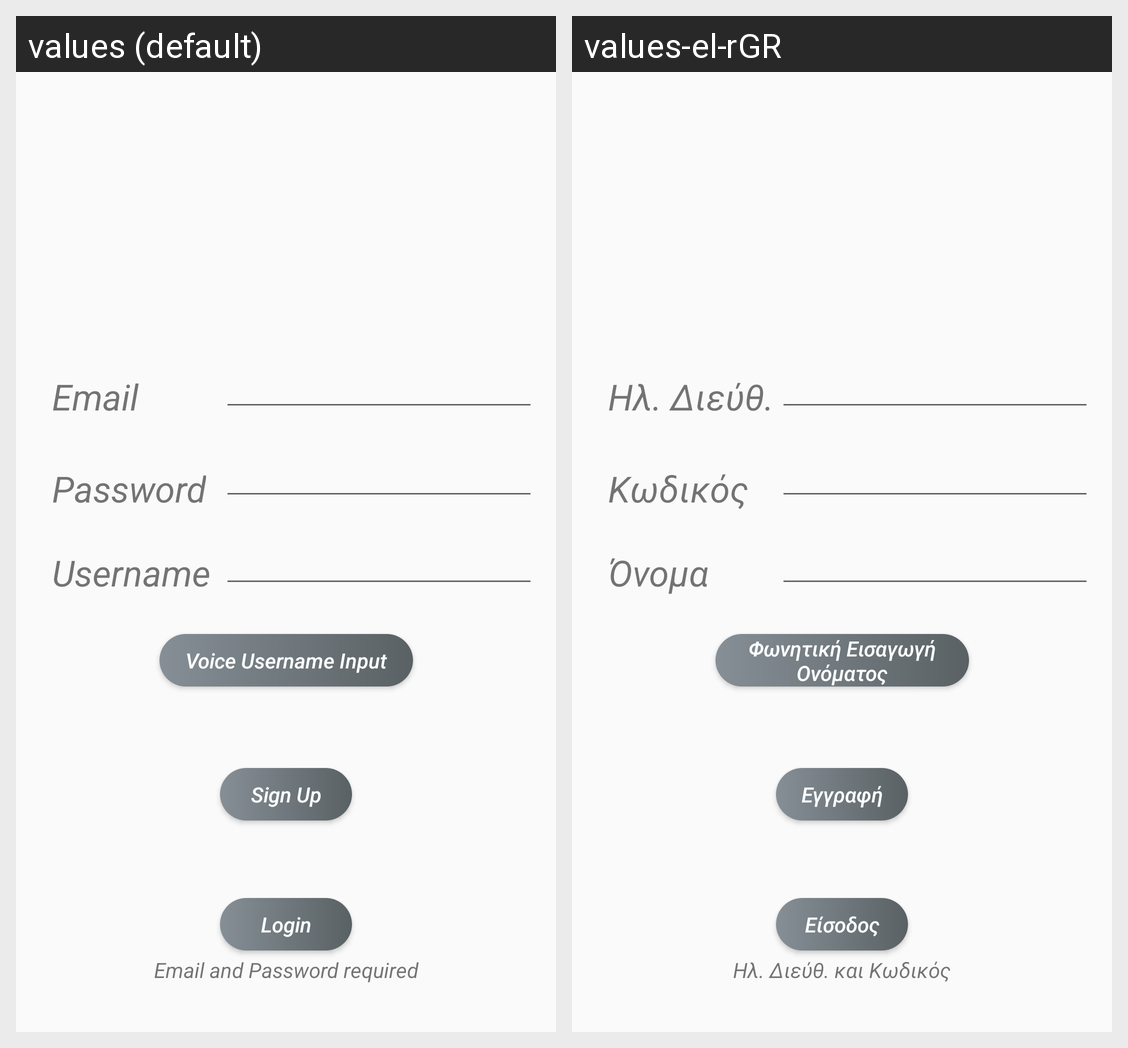

Here is an Android app screen in its default locale and in the app's own translations. Write out the translated-string differences for the strings that appear on this screen.
Android screen res/layout/activity_main.xml rendered under 2 locales, left to right: values (default), values-el-rGR. Device: Nexus 5 (rendered at 1080×1920; each locale shown at half size, 540×960, under a caption strip naming it); theme Theme.Agenda.
Strings drawn on this screen, with the default value and each locale's value (text and hints the layout hard-codes, and strings that could not be matched under every locale, appear in the picture but are not listed):

username
  values: Username
  values-el-rGR: Όνομα

email
  values: Email
  values-el-rGR: Ηλ. Διεύθ.

password
  values: Password
  values-el-rGR: Κωδικός

su
  values: Sign Up
  values-el-rGR: Εγγραφή

lg
  values: Login
  values-el-rGR: Είσοδος

vui
  values: Voice Username Input
  values-el-rGR: Φωνητική Εισαγωγή Ονόματος

eandp
  values: Email and Password required
  values-el-rGR: Ηλ. Διεύθ. και Κωδικός
